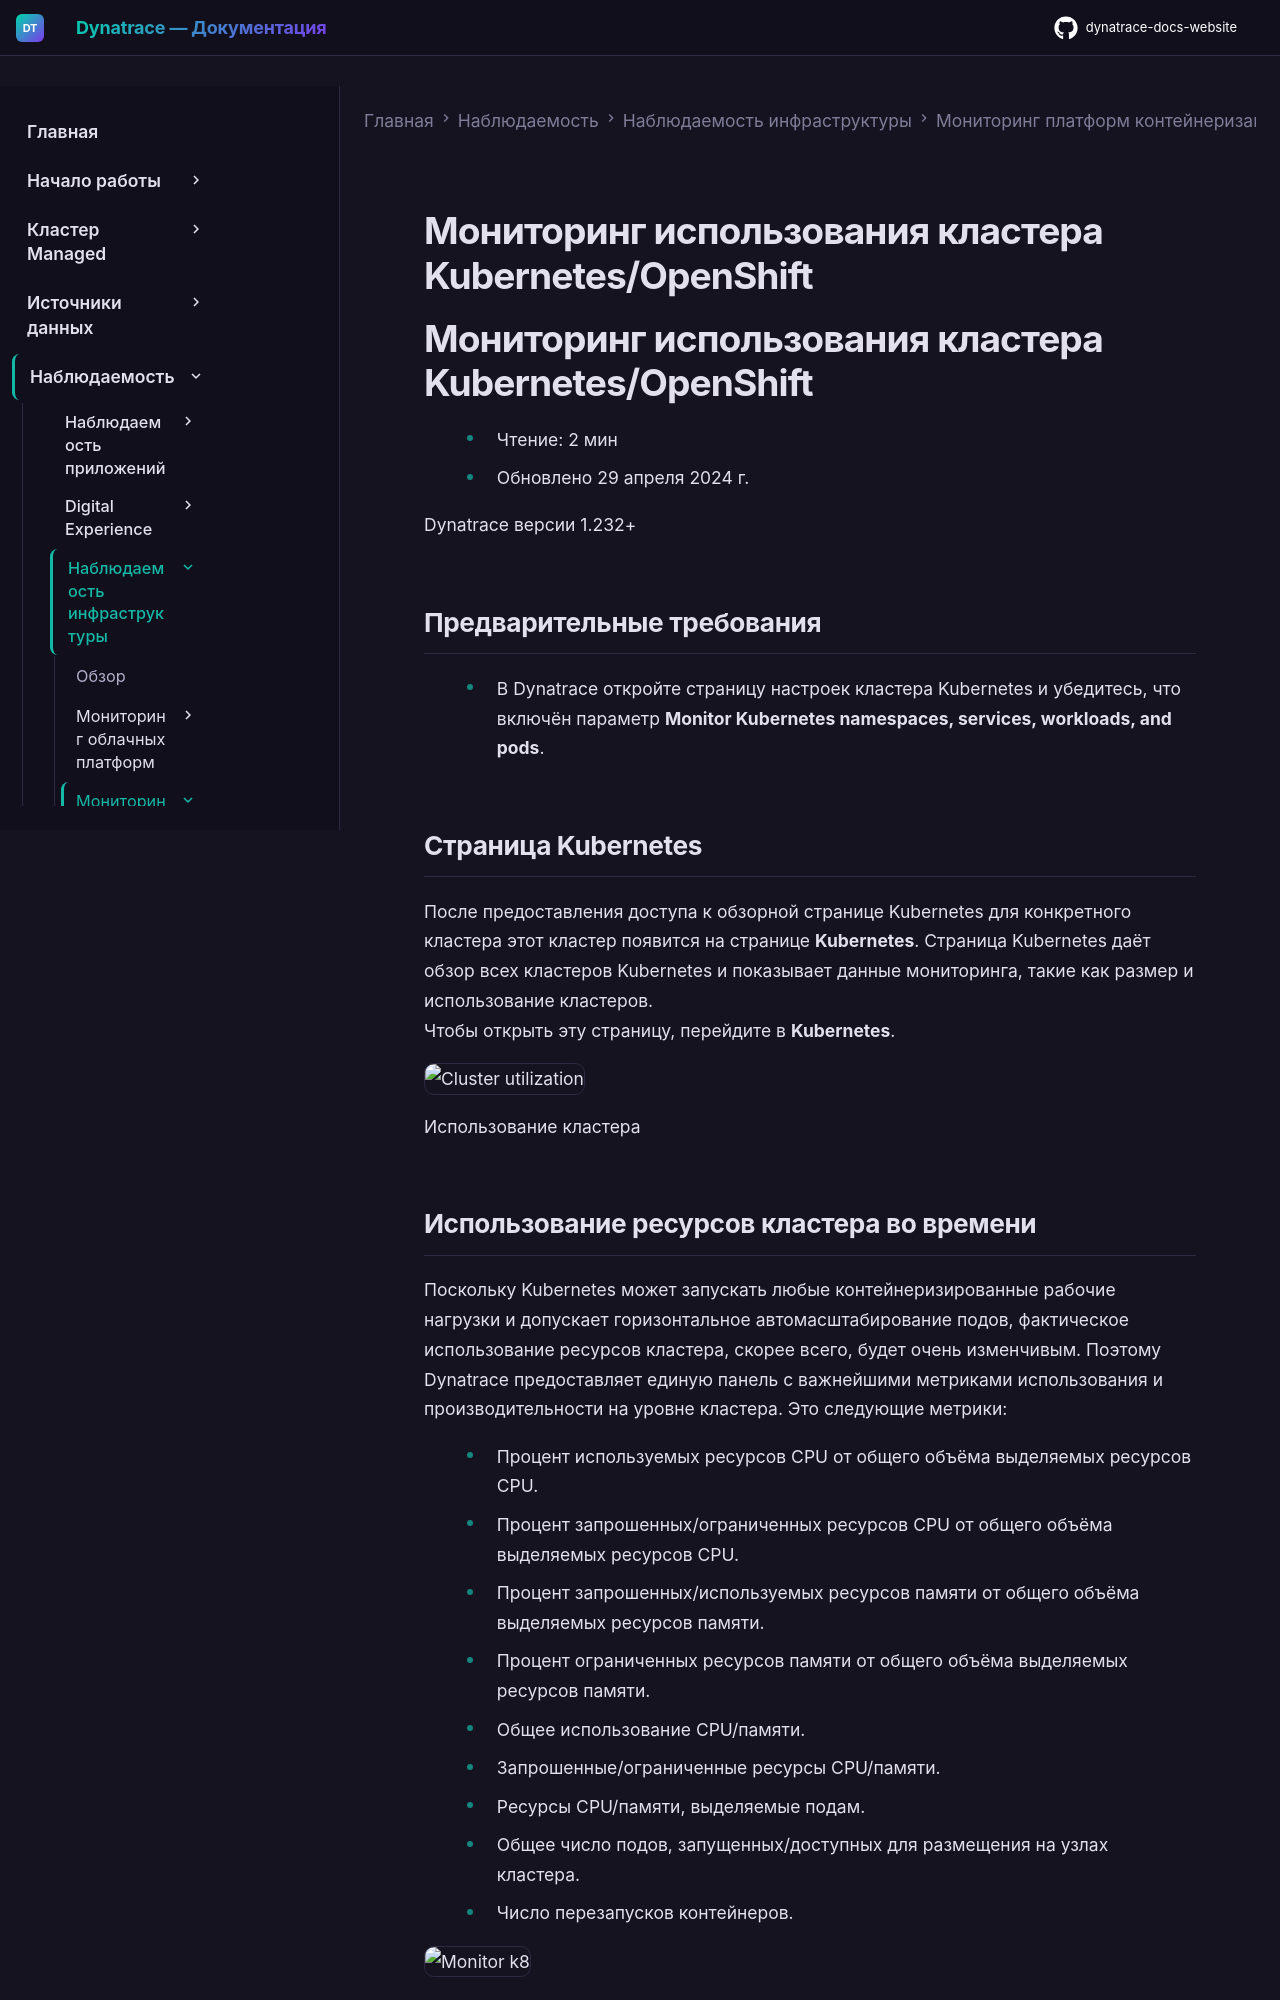

repository: Yerkebulan-Ardabayev/dynatrace-docs-website · page: managed-ru/observe/infrastructure-observability/container-platform-monitoring/kubernetes-monitoring/monitor-cluster-utilization-kubernetes/index.html · generator: mkdocs

---
title: Мониторинг использования кластера Kubernetes/OpenShift
source: https://docs.dynatrace.com/managed/observe/infrastructure-observability/container-platform-monitoring/kubernetes-monitoring/monitor-cluster-utilization-kubernetes
scraped: 2026-05-12T12:06:06.956676
---

# Мониторинг использования кластера Kubernetes/OpenShift

# Мониторинг использования кластера Kubernetes/OpenShift

* Чтение: 2 мин
* Обновлено 29 апреля 2024 г.

Dynatrace версии 1.232+

## Предварительные требования

* В Dynatrace откройте страницу настроек кластера Kubernetes и убедитесь, что включён параметр **Monitor Kubernetes namespaces, services, workloads, and pods**.

## Страница Kubernetes

После предоставления доступа к обзорной странице Kubernetes для конкретного кластера этот кластер появится на странице **Kubernetes**. Страница Kubernetes даёт обзор всех кластеров Kubernetes и показывает данные мониторинга, такие как размер и использование кластеров.  
Чтобы открыть эту страницу, перейдите в **Kubernetes**.

![Cluster utilization](https://dt-cdn.net/images/cluster-list-3710-4c21475cfb.png)

Использование кластера

## Использование ресурсов кластера во времени

Поскольку Kubernetes может запускать любые контейнеризированные рабочие нагрузки и допускает горизонтальное автомасштабирование подов, фактическое использование ресурсов кластера, скорее всего, будет очень изменчивым. Поэтому Dynatrace предоставляет единую панель с важнейшими метриками использования и производительности на уровне кластера. Это следующие метрики:

* Процент используемых ресурсов CPU от общего объёма выделяемых ресурсов CPU.
* Процент запрошенных/ограниченных ресурсов CPU от общего объёма выделяемых ресурсов CPU.
* Процент запрошенных/используемых ресурсов памяти от общего объёма выделяемых ресурсов памяти.
* Процент ограниченных ресурсов памяти от общего объёма выделяемых ресурсов памяти.
* Общее использование CPU/памяти.
* Запрошенные/ограниченные ресурсы CPU/памяти.
* Ресурсы CPU/памяти, выделяемые подам.
* Общее число подов, запущенных/доступных для размещения на узлах кластера.
* Число перезапусков контейнеров.

![Monitor k8](https://dt-cdn.net/images/cluster-1-3700-55f0edc5fe.png)

Мониторинг k8
